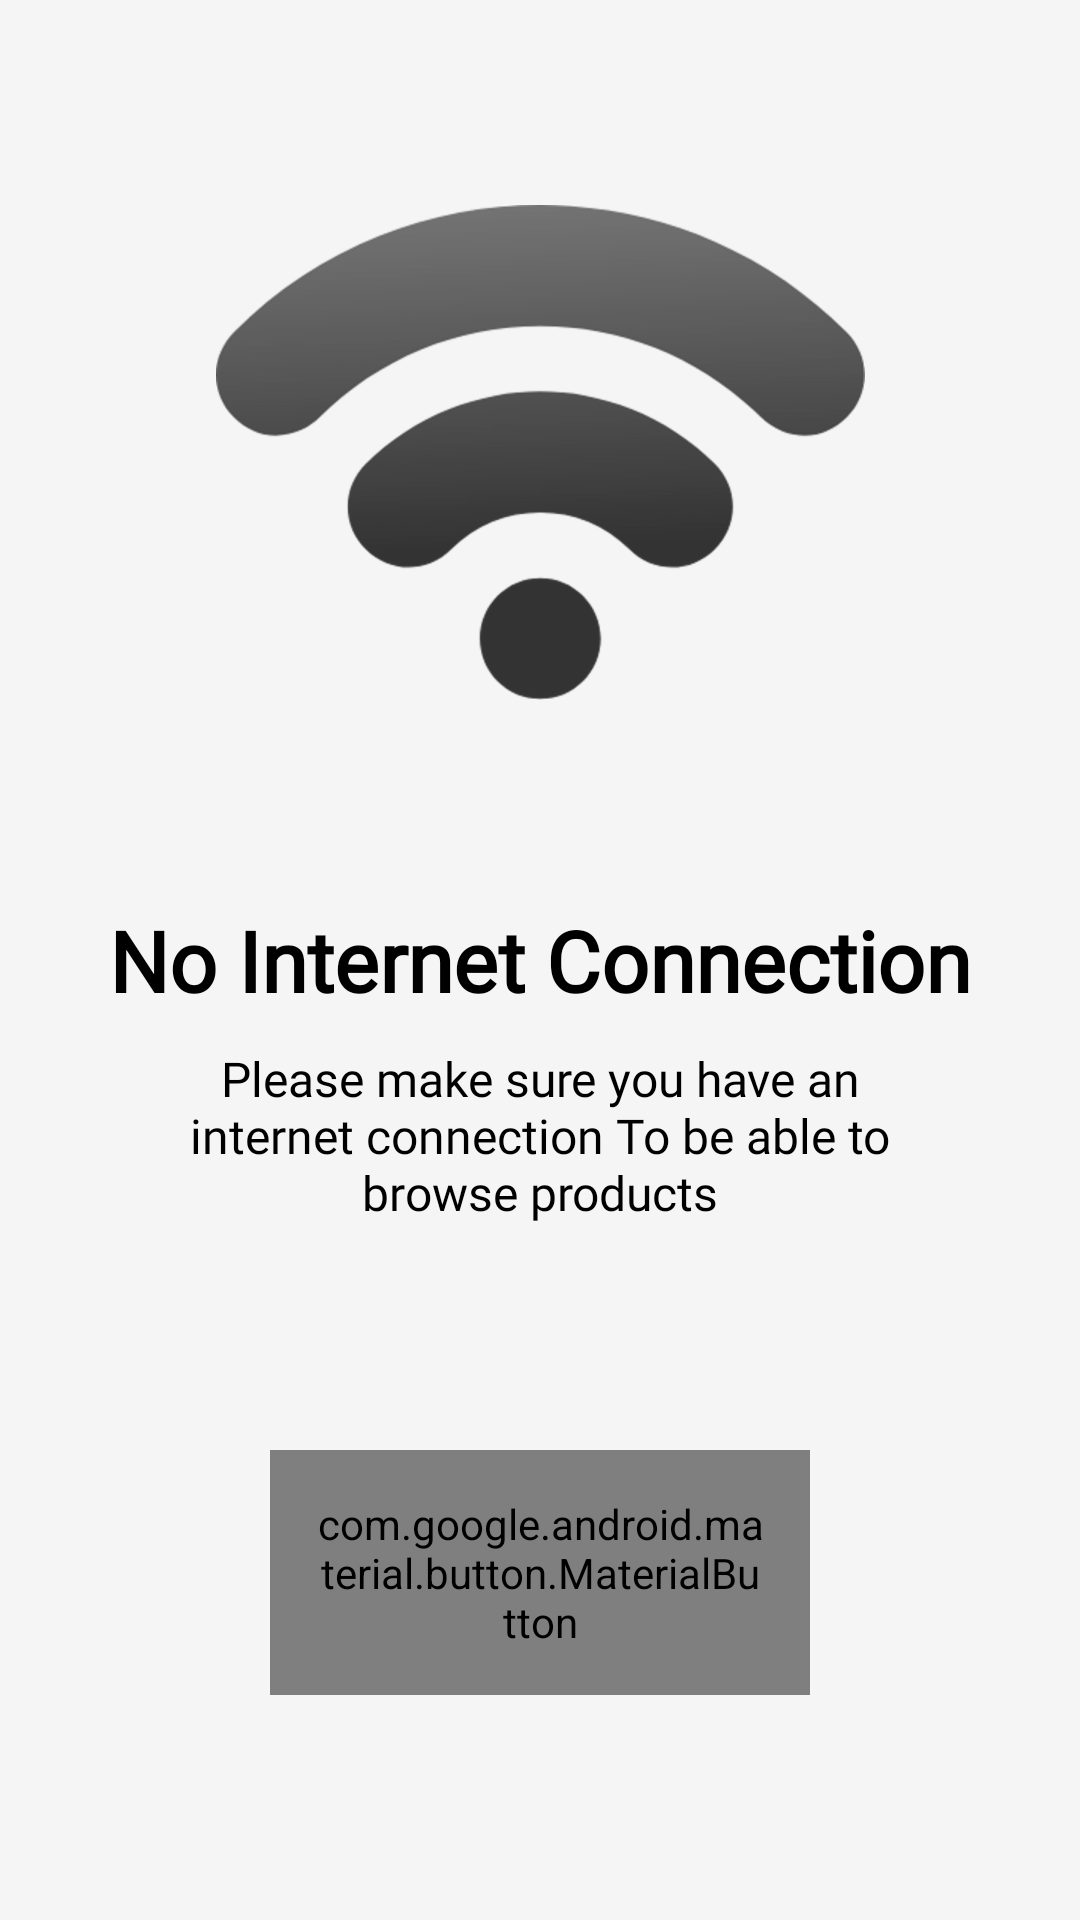

The Android layout XML behind this screen, and the referenced resources:
<!-- AndroidManifest.xml: application theme AppTheme -->
<!-- res/layout/fragment_no_internet.xml -->
<?xml version="1.0" encoding="utf-8"?>
<androidx.constraintlayout.widget.ConstraintLayout xmlns:android="http://schemas.android.com/apk/res/android"
    xmlns:app="http://schemas.android.com/apk/res-auto"
    xmlns:tools="http://schemas.android.com/tools"
    android:layout_width="match_parent"
    android:layout_height="match_parent"
    android:background="@color/gray"
    tools:context=".ui.fragment.NoInternetFragment">


    <ImageView
        android:layout_width="wrap_content"
        android:layout_height="wrap_content"
        android:src="@drawable/no_wifi"
        app:layout_constraintBottom_toTopOf="@+id/noInterNet"
        app:layout_constraintEnd_toEndOf="parent"
        app:layout_constraintStart_toStartOf="parent"
        app:layout_constraintTop_toTopOf="parent" />

    <TextView
        android:id="@+id/noInterNet"
        android:text="@string/no_internet"
        android:textStyle="bold"
        android:fontFamily="@font/arabic_medium"
        android:textSize="28sp"
        android:textColor="@color/black"
        android:layout_width="wrap_content"
        android:layout_height="wrap_content"
        android:layout_margin="10dp"
        app:layout_constraintBottom_toBottomOf="parent"
        app:layout_constraintEnd_toEndOf="parent"
        app:layout_constraintStart_toStartOf="parent"
        app:layout_constraintTop_toTopOf="parent" />

    <TextView
        android:id="@+id/textView7"
        android:layout_width="0dp"
        android:layout_height="wrap_content"
        android:layout_margin="10dp"
        android:textSize="16sp"
        android:text="@string/internet_check"
        android:textAlignment="center"
        android:textColor="@color/black"
        android:fontFamily="@font/arabic_regular"
        app:layout_constraintEnd_toEndOf="@+id/noInterNet"
        app:layout_constraintStart_toStartOf="@+id/noInterNet"
        app:layout_constraintTop_toBottomOf="@+id/noInterNet" />

    <com.google.android.material.button.MaterialButton
        android:text="@string/try_again"
        app:cornerRadius="20dp"
        android:layout_width="0dp"
        android:padding="15dp"
        android:textStyle="bold"
        android:fontFamily="@font/arabic_regular"
        android:textSize="16sp"
        android:layout_height="wrap_content"
        app:layout_constraintWidth_percent="0.5"
        app:layout_constraintBottom_toBottomOf="parent"
        app:layout_constraintEnd_toEndOf="parent"
        app:layout_constraintStart_toStartOf="parent"
        app:layout_constraintTop_toBottomOf="@+id/textView7" />
</androidx.constraintlayout.widget.ConstraintLayout>
<!-- resources referenced by this layout -->
<resources>
  <color name="black">#000000</color>
  <color name="gray">#f5f5f5</color>
  <!-- drawable no_wifi: png bitmap (drawable-hdpi, 19074 bytes) -->
  <string name="internet_check">Please make sure you have an internet connection To be able to browse products</string>
  <string name="no_internet">No Internet Connection </string>
  <string name="try_again">Try again</string>
  <style name="AppTheme" parent="Theme.AppCompat.Light.NoActionBar">
          
          <item name="colorPrimary">@color/colorPrimary</item>
          <item name="colorPrimaryDark">@color/colorPrimaryDark</item>
          <item name="colorAccent">@color/colorAccent</item>
      </style>
  <color name="colorPrimary">#b31919</color>
  <color name="colorPrimaryDark">#b31919</color>
  <color name="colorAccent">#b31919</color>
</resources>
